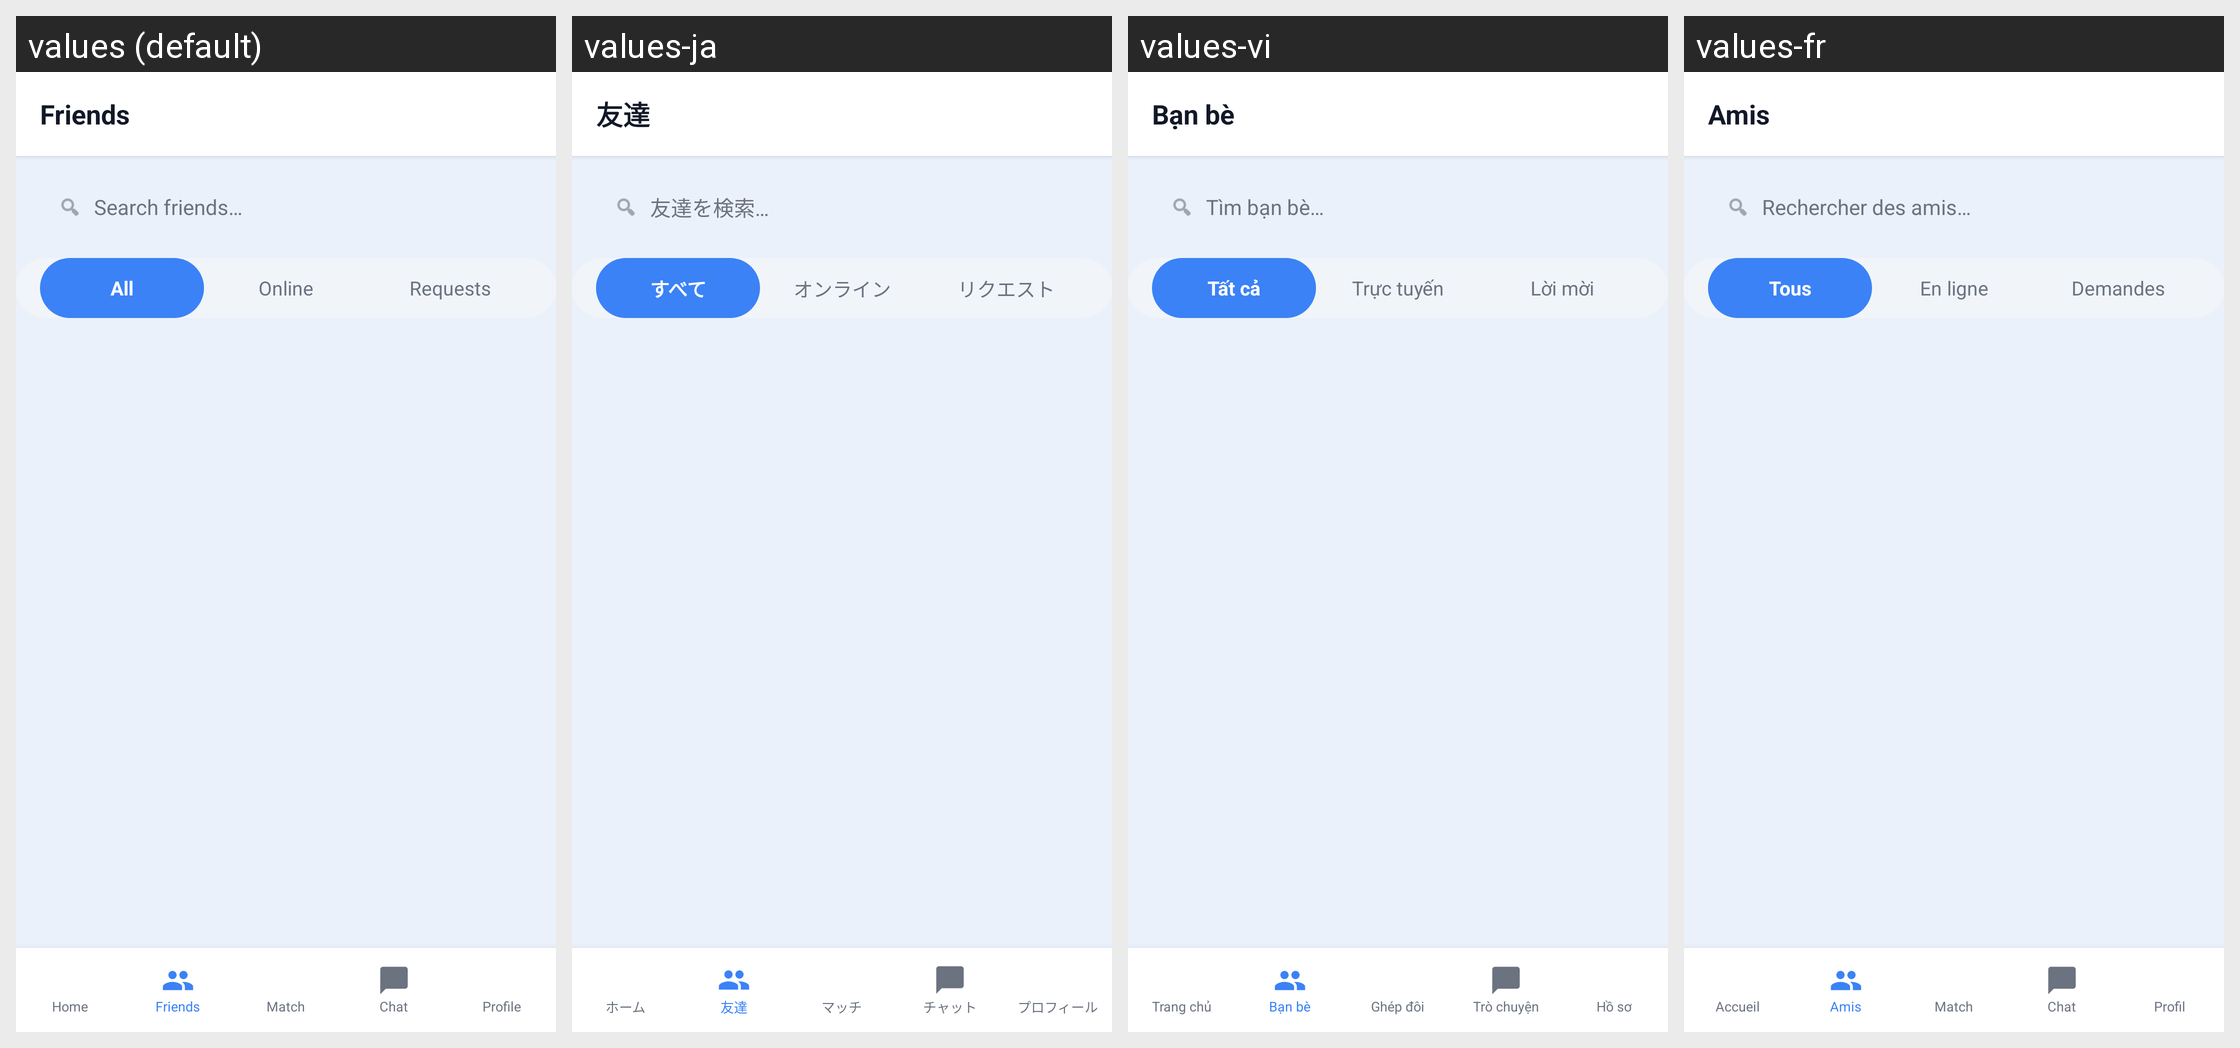

Strings drawn on this Android screen and how each of the app's shown locales translates them:
Android screen res/layout/activity_friends.xml rendered under 4 locales, left to right: values (default), values-ja, values-vi, values-fr. Device: Nexus 5 (rendered at 1080×1920; each locale shown at half size, 540×960, under a caption strip naming it); theme Theme.LingoSwap.
Other locales in the repository, not shown: values-de, values-es, values-ko, values-zh.
Strings drawn on this screen, with the default value and each locale's value (text and hints the layout hard-codes, and strings that could not be matched under every locale, appear in the picture but are not listed):

friends_title
  values: Friends
  values-ja: 友達
  values-vi: Bạn bè
  values-fr: Amis

friends_search_hint
  values: Search friends…
  values-ja: 友達を検索…
  values-vi: Tìm bạn bè…
  values-fr: Rechercher des amis…

friends_tab_all
  values: All
  values-ja: すべて
  values-vi: Tất cả
  values-fr: Tous

friends_tab_online
  values: Online
  values-ja: オンライン
  values-vi: Trực tuyến
  values-fr: En ligne

friends_tab_requests
  values: Requests
  values-ja: リクエスト
  values-vi: Lời mời
  values-fr: Demandes

nav_home
  values: Home
  values-ja: ホーム
  values-vi: Trang chủ
  values-fr: Accueil

nav_friends
  values: Friends
  values-ja: 友達
  values-vi: Bạn bè
  values-fr: Amis

nav_match
  values: Match
  values-ja: マッチ
  values-vi: Ghép đôi
  values-fr: Match

nav_chat
  values: Chat
  values-ja: チャット
  values-vi: Trò chuyện
  values-fr: Chat

nav_profile
  values: Profile
  values-ja: プロフィール
  values-vi: Hồ sơ
  values-fr: Profil
